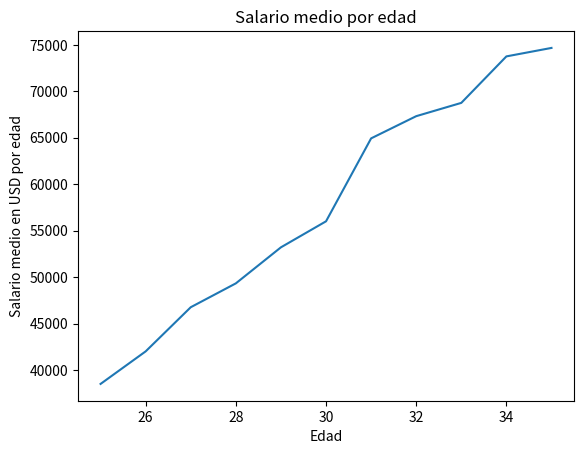

Reproduce this figure in Python.
# -*- coding: utf-8 -*-
"""
Created on Fri Aug 30 19:55:03 2019

@author: rique
"""

from matplotlib import pyplot as plt #Esto nos permitira poder graficar los datos
# Creaccion de variables
x = [25, 26, 27, 28, 29, 30, 31, 32, 33, 34, 35]
y = [38496, 42000, 46752, 49320, 53200, 56000, 64928, 67317, 68748, 73752, 74664]
plt.plot(x, y)

# Al grafico anterior le faltanan tanto los nombres de los ejes junto con el titulo
plt.xlabel('Edad') #se agrega el eje x
plt.ylabel('Salario medio en USD por edad') # se agrega el eje y
plt.title('Salario medio por edad') #se agrega el titulo
plt.show()
